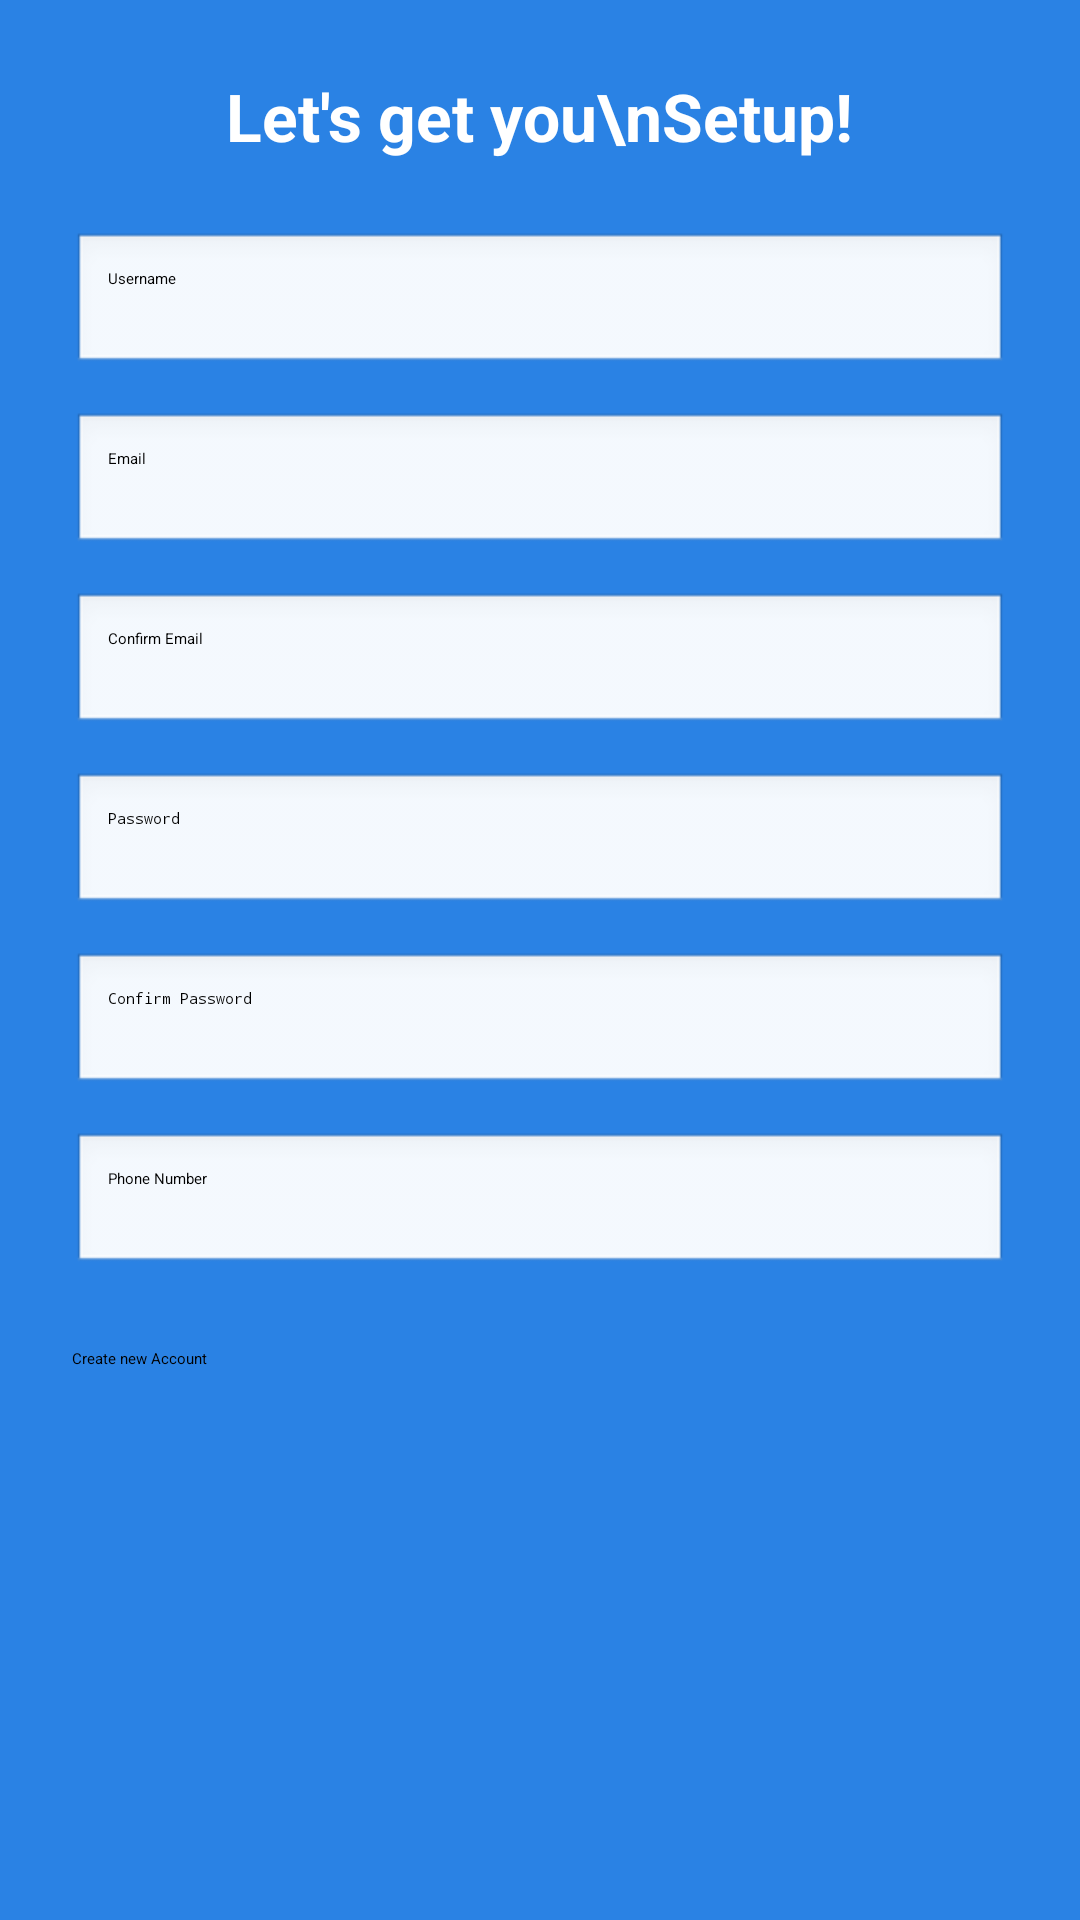

Write the Android layout XML for this screen, with the resource values it uses.
<!-- AndroidManifest.xml: application theme Theme.PersonalizedLearningApp -->
<!-- res/layout/activity_register.xml -->
<?xml version="1.0" encoding="utf-8"?>
<ScrollView xmlns:android="http://schemas.android.com/apk/res/android"
    android:background="#2A82E4"
    android:layout_width="match_parent"
    android:layout_height="match_parent"
    android:padding="24dp">

    <LinearLayout
        android:layout_width="match_parent"
        android:layout_height="wrap_content"
        android:orientation="vertical"
        android:gravity="center_horizontal">

        <TextView
            android:layout_width="wrap_content"
            android:layout_height="wrap_content"
            android:text="Let's get you\nSetup!"
            android:textSize="22sp"
            android:textColor="#FFFFFF"
            android:textStyle="bold"
            android:gravity="center"
            android:layout_marginBottom="24dp" />

        <EditText
            android:id="@+id/editUsername"
            android:layout_width="match_parent"
            android:layout_height="48dp"
            android:hint="Username"
            android:background="@android:drawable/edit_text"
            android:padding="12dp"
            android:layout_marginBottom="12dp"
            android:textColor="#000000" />

        <EditText
            android:id="@+id/editEmail"
            android:layout_width="match_parent"
            android:layout_height="48dp"
            android:hint="Email"
            android:background="@android:drawable/edit_text"
            android:padding="12dp"
            android:layout_marginBottom="12dp"
            android:textColor="#000000" />

        <EditText
            android:id="@+id/editConfirmEmail"
            android:layout_width="match_parent"
            android:layout_height="48dp"
            android:hint="Confirm Email"
            android:background="@android:drawable/edit_text"
            android:padding="12dp"
            android:layout_marginBottom="12dp"
            android:textColor="#000000" />

        <EditText
            android:id="@+id/editPassword"
            android:layout_width="match_parent"
            android:layout_height="48dp"
            android:hint="Password"
            android:inputType="textPassword"
            android:background="@android:drawable/edit_text"
            android:padding="12dp"
            android:layout_marginBottom="12dp"
            android:textColor="#000000" />

        <EditText
            android:id="@+id/editConfirmPassword"
            android:layout_width="match_parent"
            android:layout_height="48dp"
            android:hint="Confirm Password"
            android:inputType="textPassword"
            android:background="@android:drawable/edit_text"
            android:padding="12dp"
            android:layout_marginBottom="12dp"
            android:textColor="#000000" />

        <EditText
            android:id="@+id/editPhone"
            android:layout_width="match_parent"
            android:layout_height="48dp"
            android:hint="Phone Number"
            android:inputType="phone"
            android:background="@android:drawable/edit_text"
            android:padding="12dp"
            android:layout_marginBottom="24dp"
            android:textColor="#000000" />

        <Button
            android:id="@+id/btnCreateAccount"
            android:layout_width="match_parent"
            android:layout_height="48dp"
            android:text="Create new Account"
            android:backgroundTint="#00FF7F"
            android:textColor="#000000" />
    </LinearLayout>
</ScrollView>
<!-- resources referenced by this layout -->
<resources>

</resources>
